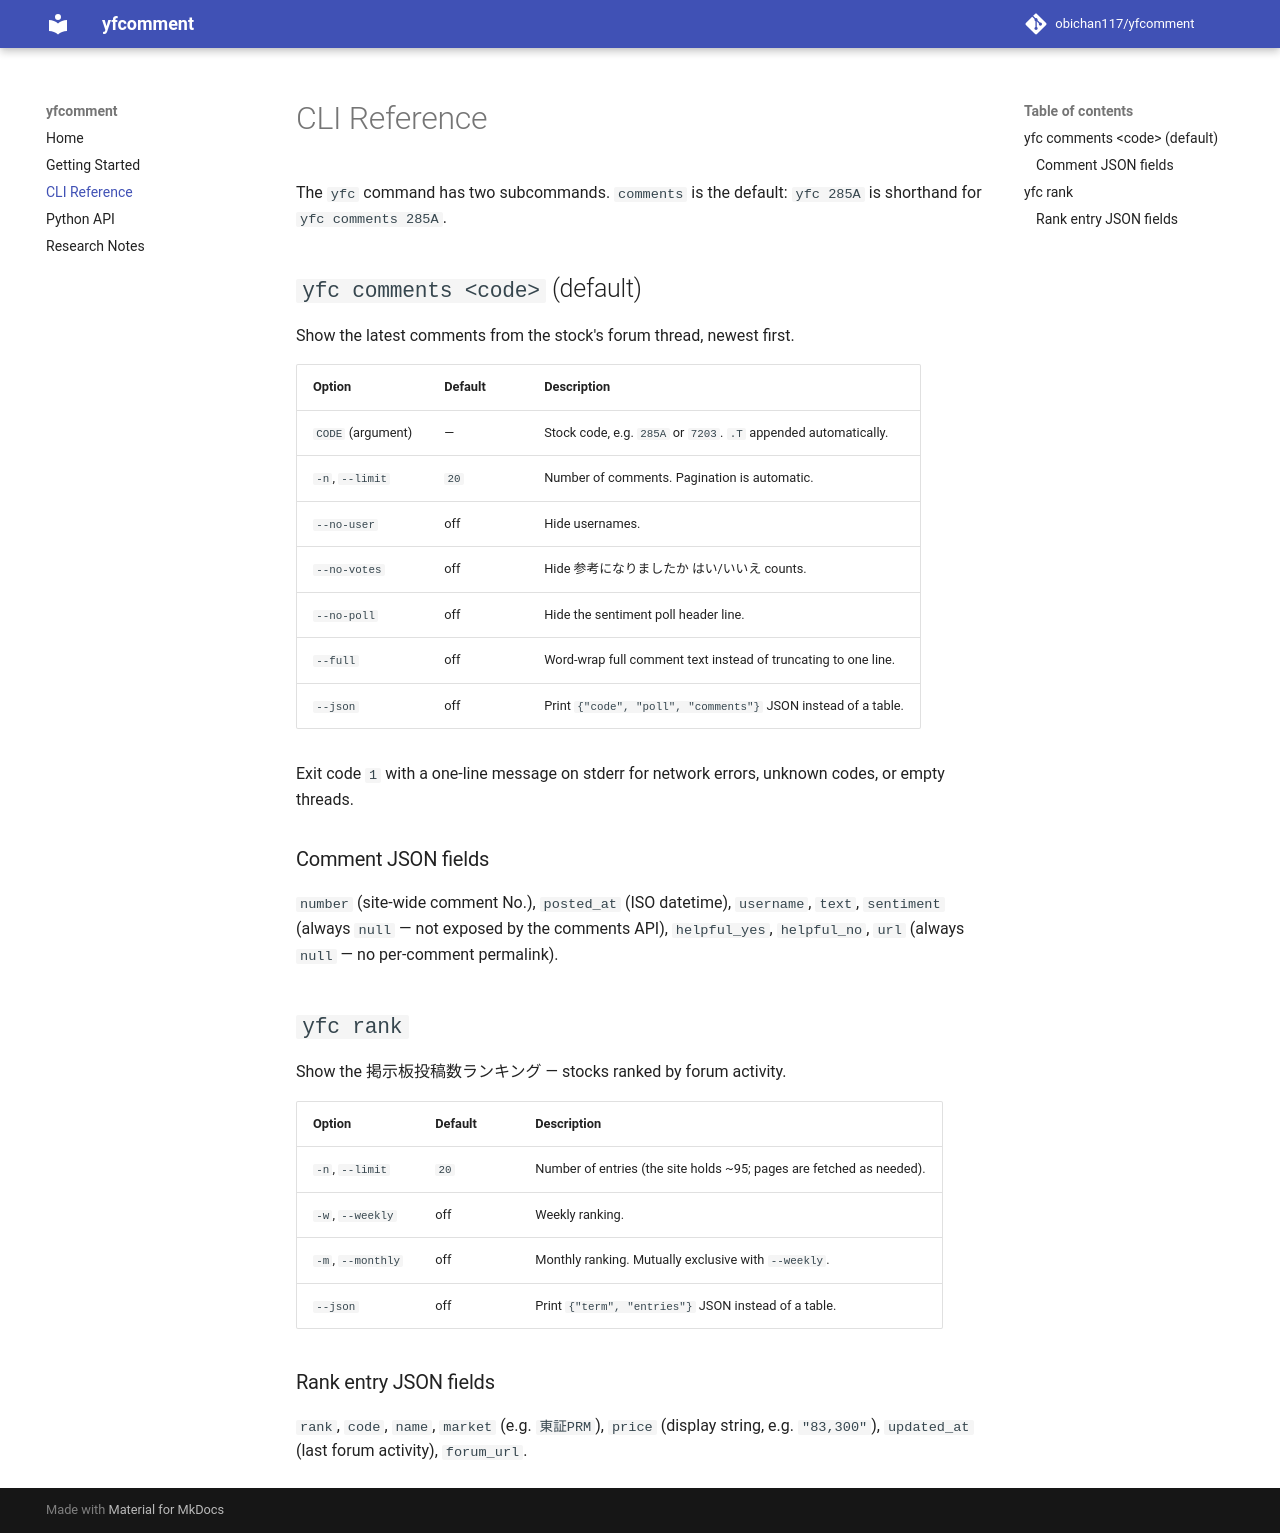

repository: obichan117/yfcomment · page: cli/index.html · generator: mkdocs

# CLI Reference

The `yfc` command has two subcommands. `comments` is the default: `yfc 285A`
is shorthand for `yfc comments 285A`.

## `yfc comments <code>` (default)

Show the latest comments from the stock's forum thread, newest first.

| Option | Default | Description |
|---|---|---|
| `CODE` (argument) | — | Stock code, e.g. `285A` or `7203`. `.T` appended automatically. |
| `-n`, `--limit` | `20` | Number of comments. Pagination is automatic. |
| `--no-user` | off | Hide usernames. |
| `--no-votes` | off | Hide 参考になりましたか はい/いいえ counts. |
| `--no-poll` | off | Hide the sentiment poll header line. |
| `--full` | off | Word-wrap full comment text instead of truncating to one line. |
| `--json` | off | Print `{"code", "poll", "comments"}` JSON instead of a table. |

Exit code `1` with a one-line message on stderr for network errors, unknown
codes, or empty threads.

### Comment JSON fields

`number` (site-wide comment No.), `posted_at` (ISO datetime), `username`,
`text`, `sentiment` (always `null` — not exposed by the comments API),
`helpful_yes`, `helpful_no`, `url` (always `null` — no per-comment permalink).

## `yfc rank`

Show the 掲示板投稿数ランキング — stocks ranked by forum activity.

| Option | Default | Description |
|---|---|---|
| `-n`, `--limit` | `20` | Number of entries (the site holds ~95; pages are fetched as needed). |
| `-w`, `--weekly` | off | Weekly ranking. |
| `-m`, `--monthly` | off | Monthly ranking. Mutually exclusive with `--weekly`. |
| `--json` | off | Print `{"term", "entries"}` JSON instead of a table. |

### Rank entry JSON fields

`rank`, `code`, `name`, `market` (e.g. `東証PRM`), `price` (display string,
e.g. `"83,300"`), `updated_at` (last forum activity), `forum_url`.
